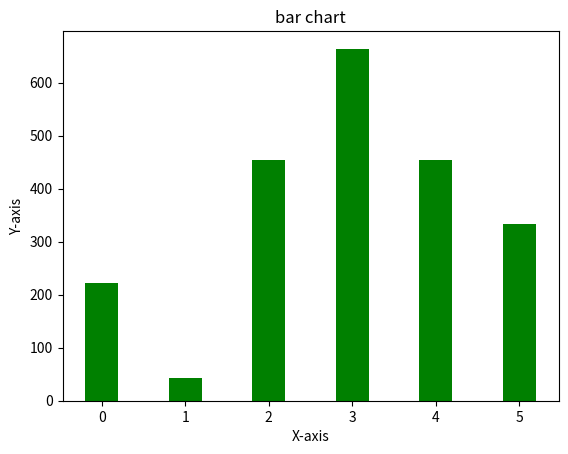

This figure's Python source:
# -*- coding: utf-8 -*-
import numpy as np
import matplotlib.mlab as mlab
import matplotlib.pyplot as plt

X = [0, 1, 2, 3, 4, 5]
Y = [222, 42, 455, 664, 454, 334]
fig = plt.figure()
plt.bar(X, Y, 0.4, color="green")
plt.xlabel("X-axis")
plt.ylabel("Y-axis")
plt.title("bar chart")


plt.show()
